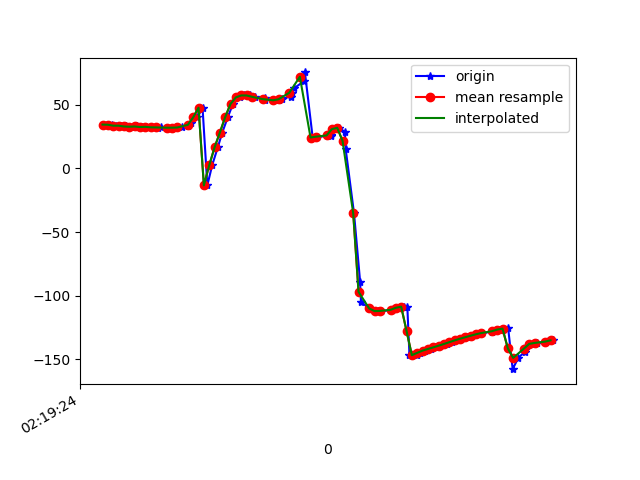

Data behind this chart, as committed beside it:
1617848365099, 544008647621110, 34.405304, 10.481434, -21.746496
1617848365116, 544008666851880, 34.27, 11.55, -22.93
1617848365129, 544008686082650, 33.54, 11.67, -23.75
1617848365149, 544008705313420, 33.53, 12.28, -24.29
1617848365168, 544008724544190, 32.9, 12.66, -25.38
1617848365189, 544008743774960, 32.71, 12.9, -25.84
1617848365208, 544008763005730, 32.91, 14.12, -26.84
1617848365228, 544008782236500, 32.48, 14.24, -27.4
1617848365243, 544008801467270, 32.63, 14.87, -27.66
1617848365263, 544008820698040, 32.25, 15.58, -29.01
1617848365289, 544008839928810, 32.03, 15.76, -29.33
1617848365299, 544008859159580, 32.33, 16.75, -29.7
1617848365321, 544008878390350, 31.96, 17.15, -30.62
1617848365340, 544008897621120, 31.78, 17.42, -30.64
1617848365359, 544008916851890, 32.15, 18.78, -31.13
1617848365378, 544008936082660, 32.11, 19.91, -31.82
1617848365402, 544008955313430, 32.99, 22.92, -32.4
1617848365413, 544008974544200, 35.43, 28.54, -34.66
1617848365436, 544008993774970, 40.08, 36.02, -40.09
1617848365455, 544009013005740, 47.65, 43.91, -48.04
1617848365473, 544009032236510, -13.34, 52.69, -49.54
1617848365491, 544009051467280, 2.371, 56.59, -72.57
1617848365512, 544009070698050, 16.44, 58.26, -90.18
1617848365529, 544009089928820, 28.14, 58.27, -104.7
1617848365550, 544009109159590, 40.34, 55.81, -120.1
1617848365569, 544009128390360, 50.63, 50.52, -134.3
1617848365594, 544009147621130, 55.73, 45.15, -144.3
1617848365610, 544009166851900, 57.3, 41.34, -151.3
1617848365633, 544009186082670, 57.27, 37.89, -157.3
1617848365651, 544009205313440, 56.23, 34.8, -162.4
1617848365689, 544009224544210, 54.92, 32.71, -166.2
1617848365691, 544009243774980, 53.88, 32.01, -168.5
1617848365720, 544009263005750, 53.49, 32.69, -169.2
1617848365742, 544009282236520, 53.79, 34.23, -168.5
1617848365753, 544009301467290, 54.76, 36.31, -167
1617848365787, 544009320698060, 56.38, 38.92, -165.2
1617848365790, 544009339928830, 58.89, 41.29, -163.3
1617848365797, 544009359159600, 62.76, 42.33, -161.5
1617848365836, 544009378390370, 68.54, 42.16, -159.7
1617848365839, 544009397621140, 75.35, 42.58, -157.9
1617848365868, 544009416851910, 24.23, 48.38, -124.9
1617848365883, 544009436082680, 24.88, 51.68, -134.4
1617848365936, 544009455313450, 25.38, 56.5, -136
1617848365938, 544009474544220, 26.37, 61.78, -135.6
1617848365940, 544009493774990, 30.82, 67.43, -139
1617848365968, 544009513005760, 31.89, 71.97, -137.5
1617848365989, 544009532236530, 28.54, 76.8, -132.5
1617848365992, 544009551467300, 14.84, 81.86, -118
1617848366023, 544009570698070, -35.17, 85.15, -67.73
1617848366046, 544009589928840, -89.1, 81.97, -13.72
1617848366049, 544009609159610, -104.8, 75.76, 1.821
1617848366080, 544009628390380, -110, 68.25, 6.775
1617848366113, 544009647621150, -111.9, 59.86, 8.414
1617848366116, 544009666851920, -112.3, 51.19, 8.753
1617848366124, 544009686082690, -112, 42.23, 8.563
1617848366167, 544009705313460, -111.5, 32.57, 8.294
1617848366171, 544009724544230, -110.7, 22.29, 8.748
1617848366194, 544009743775000, -109.5, 13.76, 8.969
1617848366212, 544009763005770, -108.6, 8.766, 8.458
1617848366223, 544009782359642, -108.8, 6.904, 7.534
1617848366231, 544009801590412, -146.5, 16.29, -0.2393
... 28 more rows
